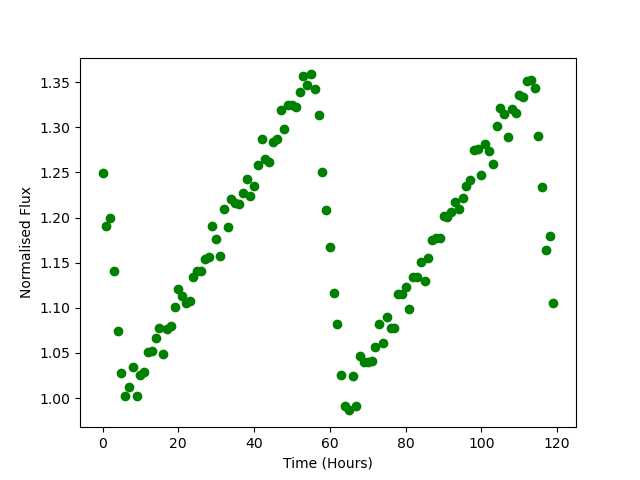

Source data for this figure (header and first rows):
Time, Flux
0.0, 1.249
1.0, 1.191
2.0, 1.2
3.0, 1.14
4.0, 1.075
5.0, 1.028
6.0, 1.003
7.0, 1.013
8.0, 1.035
9.0, 1.002
10.0, 1.026
11.0, 1.029
12.0, 1.051
13.0, 1.052
14.0, 1.067
15.0, 1.078
16.0, 1.049
17.0, 1.077
18.0, 1.08
19.0, 1.101
20.0, 1.121
21.0, 1.113
22.0, 1.105
23.0, 1.107
24.0, 1.134
25.0, 1.141
26.0, 1.141
27.0, 1.154
28.0, 1.157
29.0, 1.191
30.0, 1.177
31.0, 1.157
32.0, 1.21
33.0, 1.189
34.0, 1.221
35.0, 1.217
36.0, 1.215
37.0, 1.227
38.0, 1.242
39.0, 1.224
40.0, 1.234
41.0, 1.258
42.0, 1.286
43.0, 1.265
44.0, 1.262
45.0, 1.284
46.0, 1.287
47.0, 1.319
48.0, 1.298
49.0, 1.324
50.0, 1.324
51.0, 1.323
52.0, 1.339
53.0, 1.357
54.0, 1.347
55.0, 1.359
56.0, 1.343
57.0, 1.314
58.0, 1.251
59.0, 1.209
... 60 more rows
